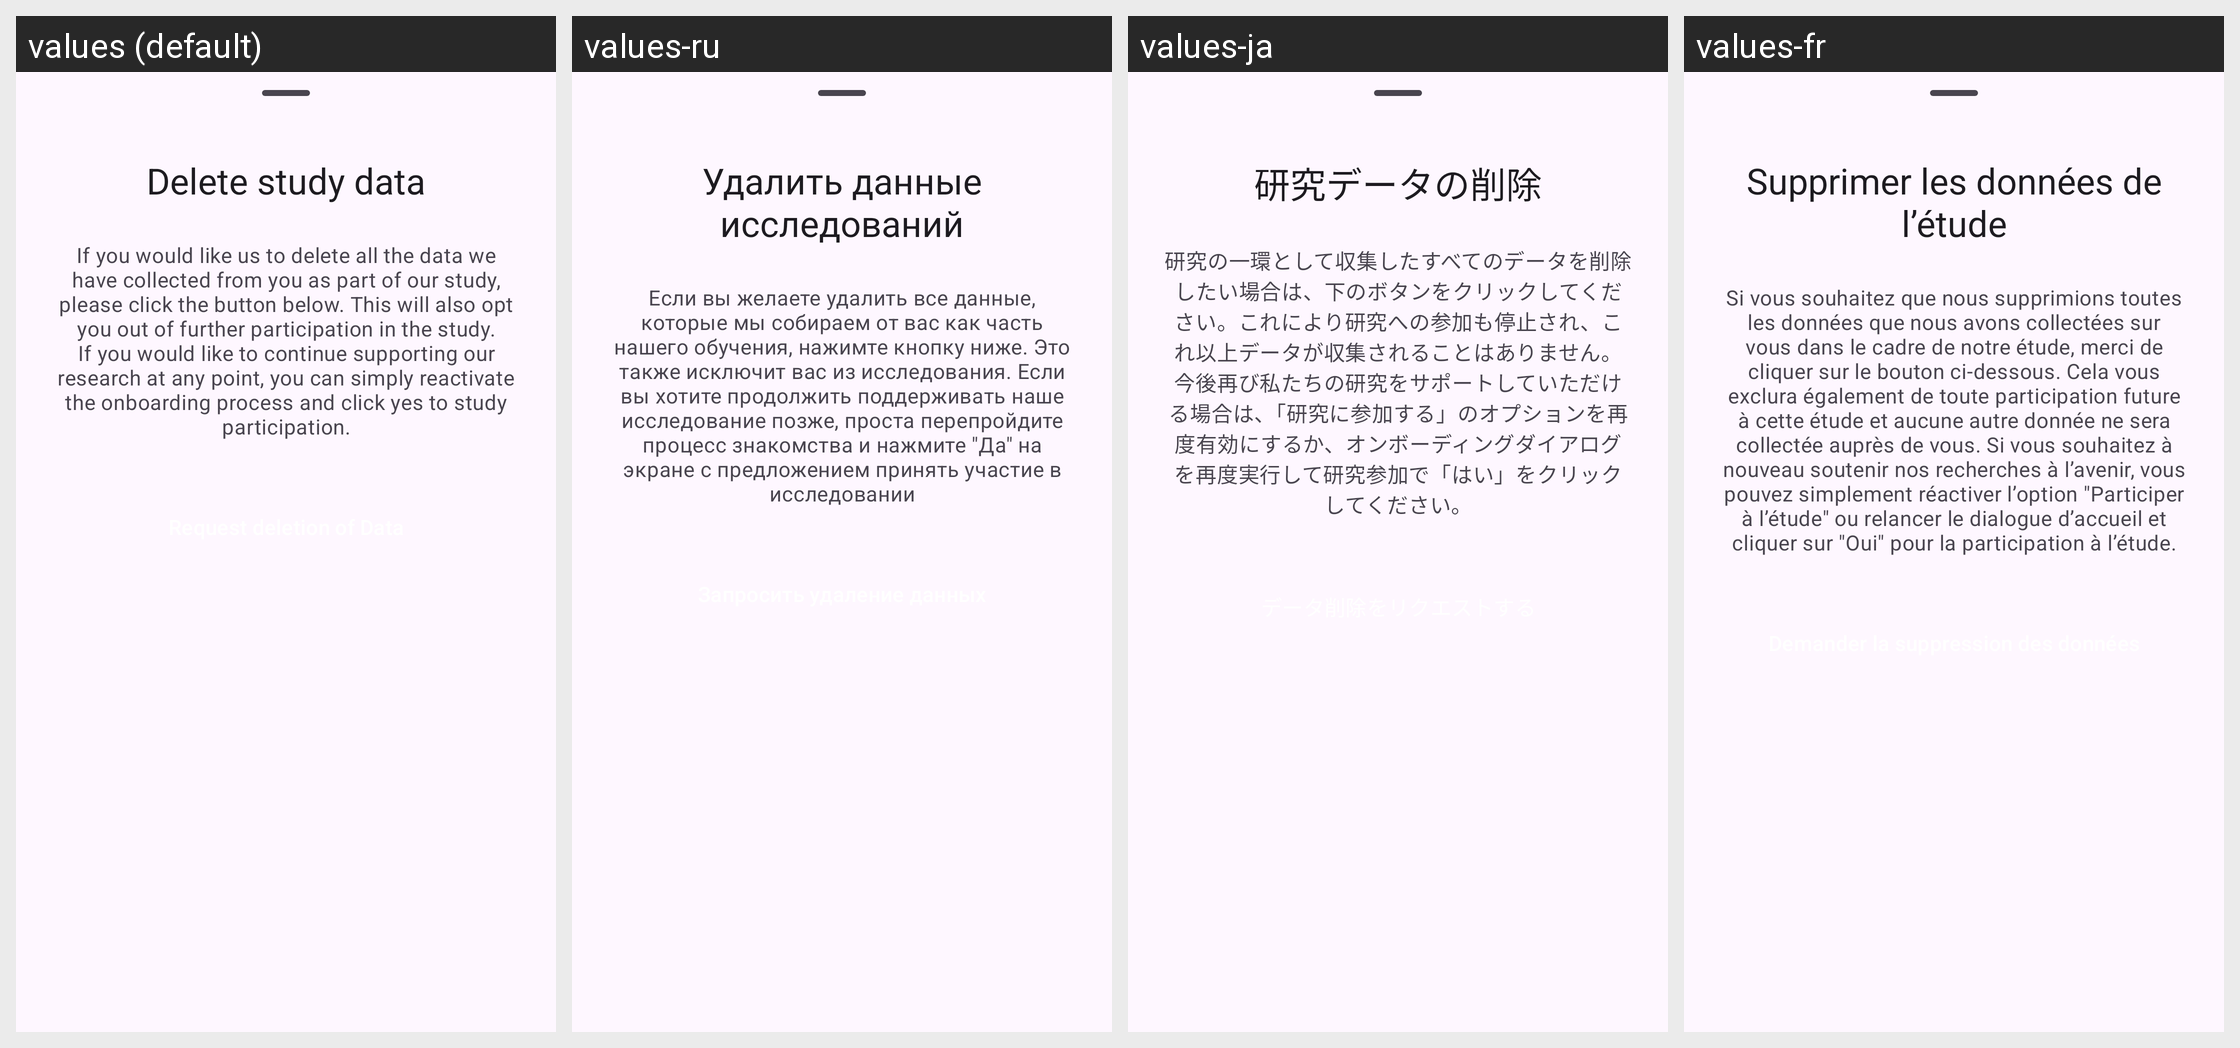

Locale-by-locale string values for the Android screen shown in this grid:
Android screen res/layout/dialog_data_deletion.xml rendered under 4 locales, left to right: values (default), values-ru, values-ja, values-fr. Device: Nexus 5 (rendered at 1080×1920; each locale shown at half size, 540×960, under a caption strip naming it); theme Theme.ATTrackingDetection.
Other locales in the repository, not shown: values-cs, values-de, values-it, values-sk, values-tr, values-zh-rTW.
Strings drawn on this screen, with the default value and each locale's value (text and hints the layout hard-codes, and strings that could not be matched under every locale, appear in the picture but are not listed):

settings_delete_study_data_title
  values: Delete study data
  values-ru: Удалить данные исследований
  values-ja: 研究データの削除
  values-fr: Supprimer les données de lʼétude

delete_data_explanation
  values: If you would like us to delete all the data we have collected from you as part of our study, please click the button below. This will also opt you out of further participation in the study. If you would like to continue supporting our research at any point, you can simply reactivate the onboarding process and click yes to study participation.
  values-ru: Если вы желаете удалить все данные, которые мы собираем от вас как часть нашего обучения, нажимте кнопку ниже. Это также исключит вас из исследования. Если вы хотите продолжить поддерживать наше исследование позже, проста перепройдите процесс знакомства и нажмите "Да" на экране с предложением принять участие в исследовании
  values-ja: 研究の一環として収集したすべてのデータを削除したい場合は、下のボタンをクリックしてください。これにより研究への参加も停止され、これ以上データが収集されることはありません。今後再び私たちの研究をサポートしていただける場合は、「研究に参加する」のオプションを再度有効にするか、オンボーディングダイアログを再度実行して研究参加で「はい」をクリックしてください。
  values-fr: Si vous souhaitez que nous supprimions toutes les données que nous avons collectées sur vous dans le cadre de notre étude, merci de cliquer sur le bouton ci-dessous. Cela vous exclura également de toute participation future à cette étude et aucune autre donnée ne sera collectée auprès de vous. Si vous souhaitez à nouveau soutenir nos recherches à lʼavenir, vous pouvez simplement réactiver …[clipped]
